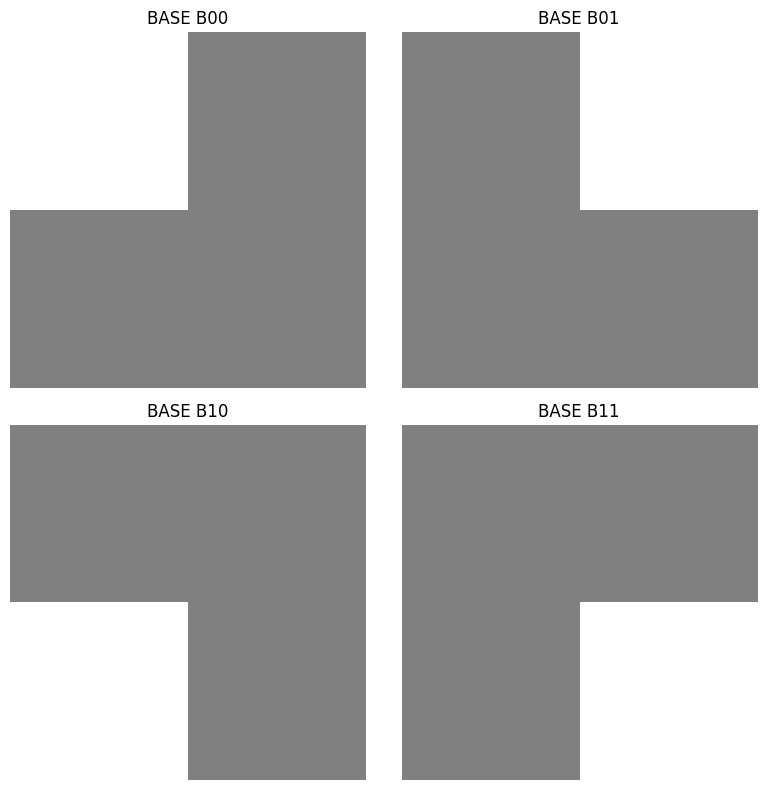

Generate this figure with matplotlib:
import numpy as np
import matplotlib.pyplot as plt

# ✅ 必须放在 plt.subplots 之前！！！
plt.rcParams['font.sans-serif'] = ['SimHei']
plt.rcParams['axes.unicode_minus'] = False

# 正确的 4x4 哈尔变换矩阵
def haar_matrix(N):
    if N == 4:
        s = 1 / np.sqrt(2)
        H = np.array([
            [s,  s,  0,  0],
            [0,  0,  s,  s],
            [s, -s,  0,  0],
            [0,  0,  s, -s]
        ]) 
    return H

H = haar_matrix(4)
print("哈尔变换矩阵 T：")
print(H)

# 生成 4 个 2x2 基图像
fig, axes = plt.subplots(2, 2, figsize=(8, 8))

for i in range(2):
    for j in range(2):
        ti = H[i].reshape(-1, 1)
        tj = H[j].reshape(1, -1)
        basis = ti @ tj
        
        ax = axes[i, j]
        ax.imshow(basis, cmap='gray', vmin=-0.5, vmax=0.5)
        ax.set_title(f'BASE B{i}{j}')
        ax.axis('off')

#plt.suptitle("4x4 哈尔变换 基图像", fontsize=16)
plt.tight_layout()

# ✅ 保存图片（关键代码）
plt.savefig("haar_basis.png", dpi=150, bbox_inches='tight')
print("✅ 图片已保存为：haar_basis.png")

plt.show()
